Photos from the image-classification dataset "data_for_modeling" in the GitHub repository zach-merritt/weedeater. Its 5 classes are: dirt, marigold, morning glory, pea, radish.

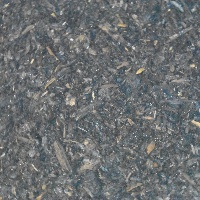
Label: dirt

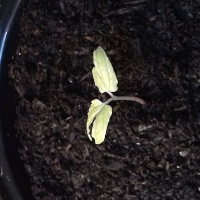
Label: morning glory

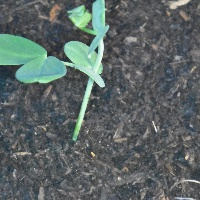
Label: pea

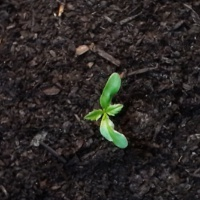
Label: marigold

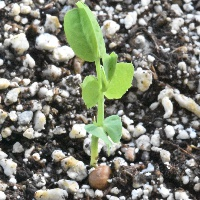
Label: pea

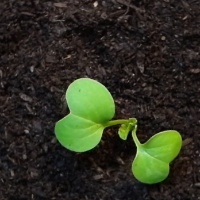
Label: radish
